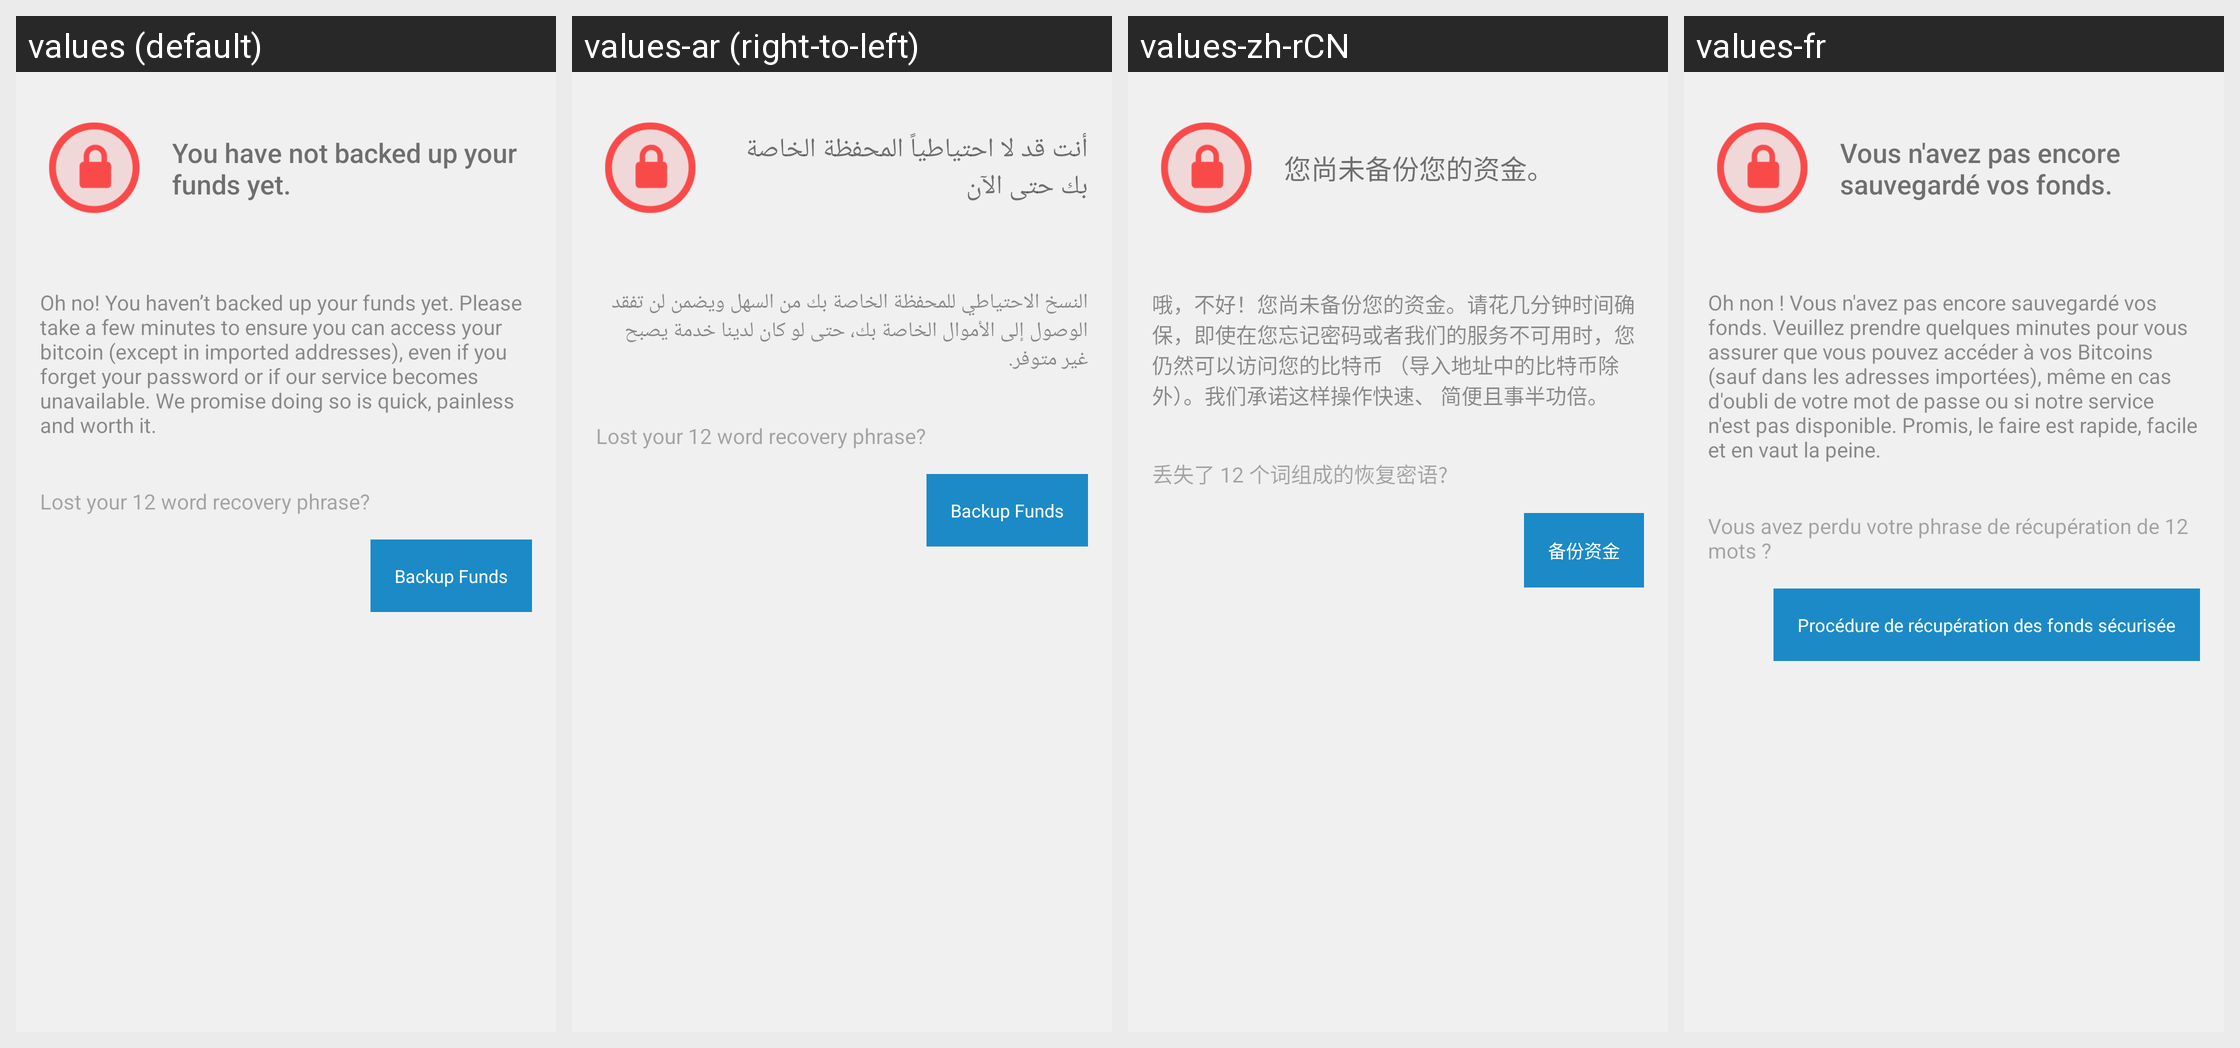

Here is an Android app screen in its default locale and in the app's own translations. Write out the translated-string differences for the strings that appear on this screen.
Android screen res/layout/fragment_backup_wallet_1.xml rendered under 4 locales, left to right: values (default), values-ar (right-to-left), values-zh-rCN, values-fr. Device: Nexus 5 (rendered at 1080×1920; each locale shown at half size, 540×960, under a caption strip naming it); theme AppTheme.
Other locales in the repository, not shown: values-bg, values-ca, values-cs, values-da, values-de, values-el, values-es, values-fi, values-he, values-hi, values-hu, values-id, values-it, values-ja, values-ko, values-nl, values-no, values-pl, values-pt, values-pt-rBR, values-ro, values-ru, values-sl, values-sv, values-th, values-tr, values-uk, values-vi, values-zh-rTW.
Strings drawn on this screen, with the default value and each locale's value (text and hints the layout hard-codes, and strings that could not be matched under every locale, appear in the picture but are not listed):

backup_1_heading
  values: You have not backed up your funds yet.
  values-ar: أنت قد لا احتياطياً المحفظة الخاصة بك حتى الآن
  values-zh-rCN: 您尚未备份您的资金。
  values-fr: Vous n'avez pas encore sauvegardé vos fonds.

backup_1_subheading
  values: Oh no! You haven’t backed up your funds yet. Please take a few minutes to ensure you can access your bitcoin (except in imported addresses), even if you forget your password or if our service becomes unavailable. We promise doing so is quick, painless and worth it.
  values-ar: النسخ الاحتياطي للمحفظة الخاصة بك من السهل ويضمن لن تفقد الوصول إلى الأموال الخاصة بك، حتى لو كان لدينا خدمة يصبح غير متوفر.
  values-zh-rCN: 哦，不好！您尚未备份您的资金。请花几分钟时间确保，即使在您忘记密码或者我们的服务不可用时，您仍然可以访问您的比特币 （导入地址中的比特币除外）。我们承诺这样操作快速、 简便且事半功倍。
  values-fr: Oh non ! Vous n'avez pas encore sauvegardé vos fonds. Veuillez prendre quelques minutes pour vous assurer que vous pouvez accéder à vos Bitcoins (sauf dans les adresses importées), même en cas d'oubli de votre mot de passe ou si notre service n'est pas disponible. Promis, le faire est rapide, facile et en vaut la peine.

lost_mnemonic
  values: Lost your 12 word recovery phrase?
  values-ar: Lost your 12 word recovery phrase?  [not translated; the default value is used]
  values-zh-rCN: 丢失了 12 个词组成的恢复密语?
  values-fr: Vous avez perdu votre phrase de récupération de 12 mots ?

backup_funds
  values: Backup Funds
  values-ar: Backup Funds  [not translated; the default value is used]
  values-zh-rCN: 备份资金
  values-fr: Procédure de récupération des fonds sécurisée
